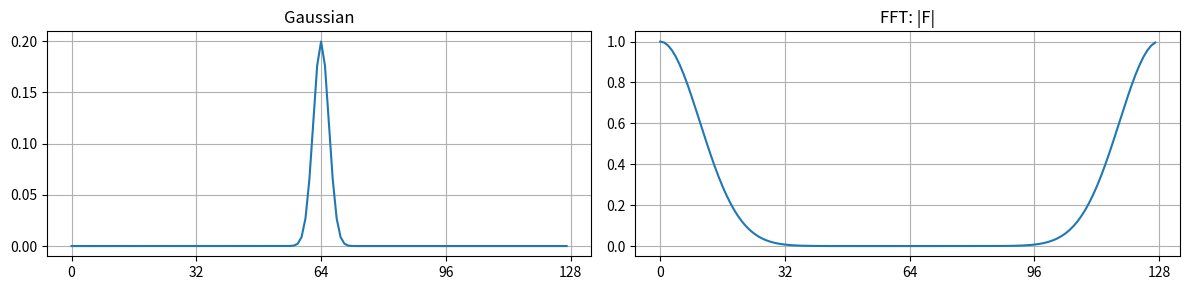
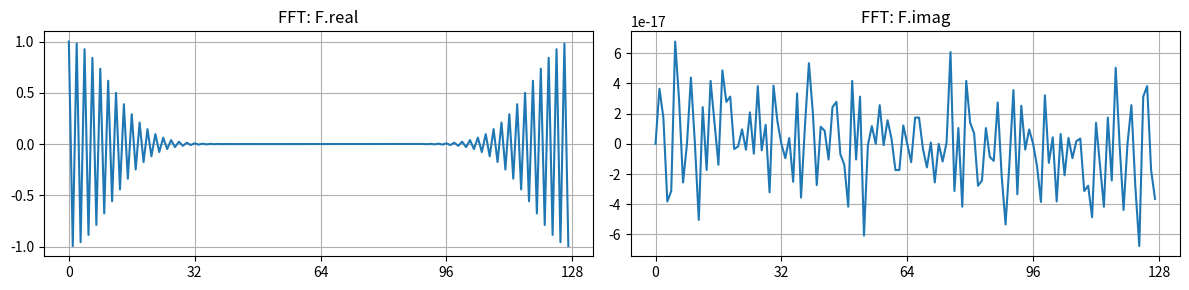

The matplotlib source for these figures, in order:
%matplotlib inline

import numpy as np

import matplotlib.pyplot as plt

from scipy import signal
from scipy.fft import fft, fftshift

def plot(f, titles=None):
    fig, ax = plt.subplots(1, len(f), figsize=(12,3))
    
    for i in np.arange(0, len(f)):
        N = len(f[i])
        ax[i].plot(f[i])
        ax[i].grid()
        ax[i].set_xticks(np.arange(0,N+1,N/4))
        if titles != None:
            ax[i].set_title(titles[i])               
    
    fig.tight_layout()

def gaussian(sigma, N):
    K = np.int32(np.ceil(4*sigma))
    
    h = signal.windows.gaussian(2*K+1, sigma)
    h /= np.sum(h)
    
    h = np.pad(h, (N//2-K, N//2-K-1))
    
    return h

N = 128

sigma = 2
#sigma = 1/(2*np.pi*sigma/N)

f = gaussian(sigma, N)
#f = fftshift(f)
F = fft(f, n=N, norm="backward") # forward, ortho, backward
#F = fftshift(F)

plot([f, np.abs(F)], ['Gaussian','FFT: |F|'])
plot([np.real(F), np.imag(F)], ['FFT: F.real','FFT: F.imag'])